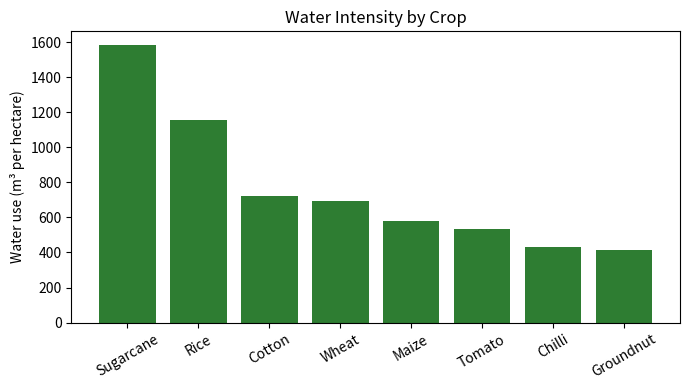
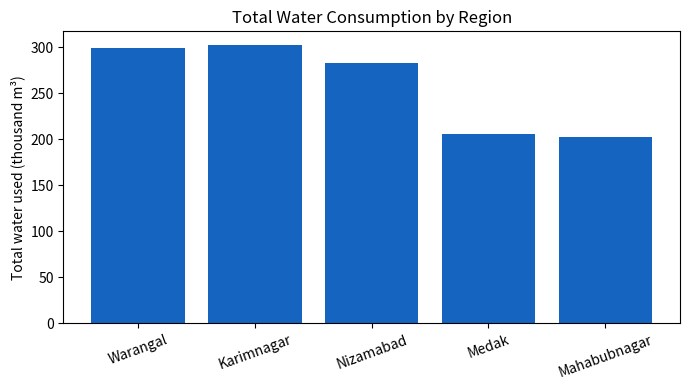
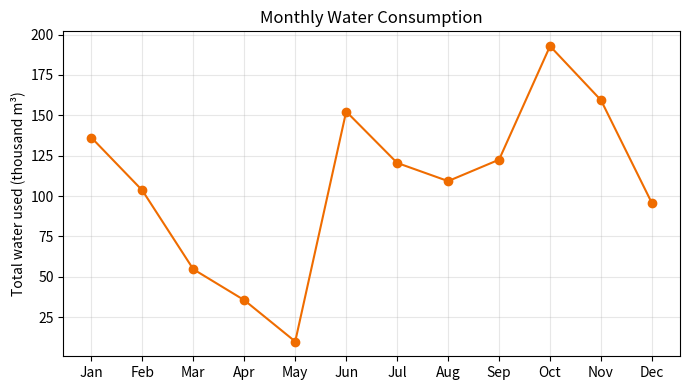
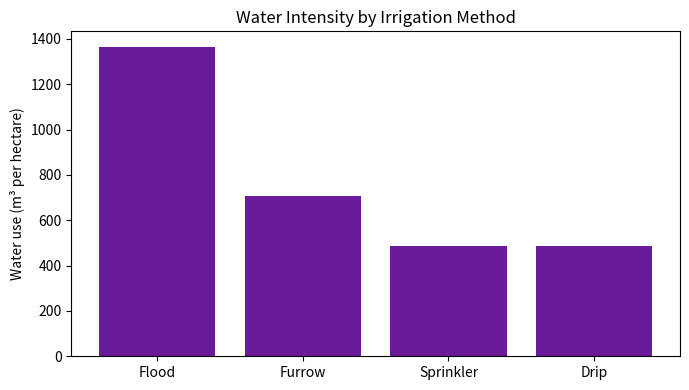
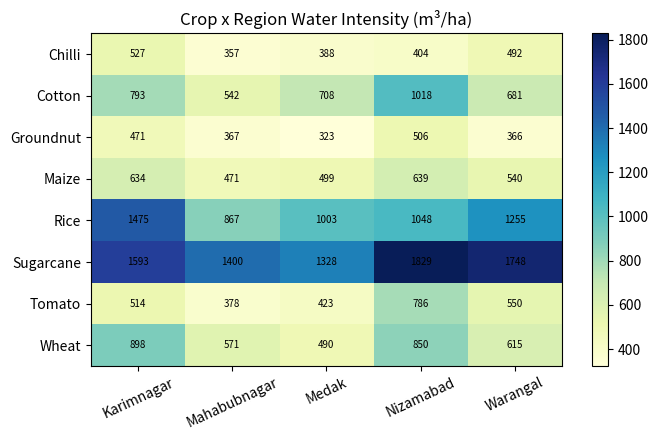

These charts were generated, in order, by the following Python code:
"""
Agricultural Water Usage Analyzer
Case Study 16 (Batch-16) - Agriculture | A9502 Programming for Problem Solving Laboratory

Pipeline:
  1. Generate / load irrigation records (CSV file handling)
  2. Clean and validate the data
  3. Compute totals, percentages and rates
  4. Compare crops, regions and months
  5. Print recommendations and save tables + charts

Run:   python water_usage_analyzer.py
"""

import csv
import os
import random
from collections import defaultdict

import matplotlib
matplotlib.use("Agg")
import matplotlib.pyplot as plt

RAW_FILE = "irrigation_records_raw.csv"
CLEAN_FILE = "irrigation_records_clean.csv"
OUT_DIR = "output"

MONTHS = ["Jan", "Feb", "Mar", "Apr", "May", "Jun",
          "Jul", "Aug", "Sep", "Oct", "Nov", "Dec"]

# crop -> (typical water need in mm per irrigation, growing months, method)
CROPS = {
    "Rice":      (120, [6, 7, 8, 9, 10], "Flood"),
    "Sugarcane": (140, [1, 2, 3, 4, 5, 6, 11, 12], "Flood"),
    "Cotton":    (80, [6, 7, 8, 9, 10, 11], "Furrow"),
    "Maize":     (60, [6, 7, 8, 9, 10], "Sprinkler"),
    "Wheat":     (55, [11, 12, 1, 2, 3], "Furrow"),
    "Groundnut": (45, [6, 7, 8, 9, 10], "Sprinkler"),
    "Tomato":    (50, [10, 11, 12, 1, 2], "Drip"),
    "Chilli":    (48, [7, 8, 9, 10, 11, 12], "Drip"),
}

# region -> (water-use multiplier, area factor)
REGIONS = {
    "Nizamabad": (1.15, 1.0),
    "Warangal": (1.00, 1.0),
    "Karimnagar": (1.05, 1.0),
    "Medak":     (0.85, 1.0),
    "Mahabubnagar": (0.80, 1.0),
}

SEASON_FACTOR = {1: 0.9, 2: 1.0, 3: 1.15, 4: 1.3, 5: 1.35, 6: 0.9,
                 7: 0.6, 8: 0.6, 9: 0.7, 10: 0.8, 11: 0.85, 12: 0.9}


# ---------------------------------------------------------------- data ----
def generate_raw_data(path, n=600, seed=16):
    """Create a realistic irrigation log with deliberate data-quality issues."""
    random.seed(seed)
    rows = []
    for rid in range(1, n + 1):

        crop = random.choice(list(CROPS))
        need, months, method = CROPS[crop]
        region = random.choice(list(REGIONS))
        mult = REGIONS[region][0]
        month = random.choice(months)
        area = round(random.uniform(0.5, 6.0), 2)            # hectares
        # 1 mm over 1 ha = 10 m3 (10,000 litres)
        mm = need * mult * SEASON_FACTOR[month] * random.uniform(0.85, 1.15)
        events = random.randint(2, 6)
        water_m3 = round(mm * 10 * area * events / 3, 1)
        rows.append([rid, f"F{random.randint(100, 999)}", region, crop,
                     month, area, method, water_m3])

    # inject faults so the cleaning step has real work to do
    for _ in range(18):                                        # missing values
        r = random.choice(rows)
        r[random.choice([5, 7])] = ""
    for _ in range(10):                                        # negatives
        random.choice(rows)[7] = -abs(random.randint(50, 500))
    for _ in range(8):                                         # absurd outliers
        random.choice(rows)[7] = random.randint(90000, 250000)
    for _ in range(14):                                        # text inconsistency
        r = random.choice(rows)
        r[3] = random.choice([r[3].upper(), r[3].lower(), " " + r[3] + " "])
    for _ in range(6):                                         # invalid month
        random.choice(rows)[4] = random.choice([0, 13, 15])
    rows += [list(random.choice(rows)) for _ in range(12)]     # duplicates

    with open(path, "w", newline="") as f:
        w = csv.writer(f)
        w.writerow(["record_id", "farm_id", "region", "crop", "month",
                     "area_ha", "irrigation_method", "water_used_m3"])
        w.writerows(rows)
    return len(rows)


def load_csv(path):
    with open(path, newline="") as f:
        return list(csv.DictReader(f))


# ------------------------------------------------------------ cleaning ----
def clean_data(records):
    """Return (clean_records, report_dict)."""
    report = defaultdict(int)
    report["raw_rows"] = len(records)
    seen = set()
    clean = []
    for r in records:
        key = tuple(r.values())
        if key in seen:
            report["duplicates_removed"] += 1
            continue
        seen.add(key)

        r["crop"] = r["crop"].strip().title()
        r["region"] = r["region"].strip().title()
        r["irrigation_method"] = r["irrigation_method"].strip().title()

        if r["area_ha"] == "" or r["water_used_m3"] == "":
             report["missing_values_removed"] += 1
             continue
        try:
             r["area_ha"] = float(r["area_ha"])
             r["water_used_m3"] = float(r["water_used_m3"])
             r["month"] = int(r["month"])
        except ValueError:
             report["non_numeric_removed"] += 1
             continue
        if r["water_used_m3"] <= 0 or r["area_ha"] <= 0:
             report["negative_or_zero_removed"] += 1
             continue
        if not 1 <= r["month"] <= 12:
             report["invalid_month_removed"] += 1
             continue
        if r["crop"] not in CROPS or r["region"] not in REGIONS:
             report["unknown_category_removed"] += 1
             continue
        clean.append(r)

    if not clean:  # nothing survived validation: no intensities to test
        report["clean_rows"] = 0
        return [], dict(report)

    # outlier rule: litres per hectare above Q3 + 3*IQR is treated as an error
    intensities = sorted(r["water_used_m3"] / r["area_ha"] for r in clean)
    q1 = intensities[len(intensities) // 4]
    q3 = intensities[3 * len(intensities) // 4]
    limit = q3 + 3 * (q3 - q1)
    kept = []
    for r in clean:
        if r["water_used_m3"] / r["area_ha"] > limit:
            report["outliers_removed"] += 1
        else:

            kept.append(r)
    report["clean_rows"] = len(kept)
    return kept, dict(report)


def save_csv(records, path):
    with open(path, "w", newline="") as f:
        w = csv.DictWriter(f, fieldnames=list(records[0].keys()))
        w.writeheader()
        w.writerows(records)


# ------------------------------------------------------------ analysis ----
def group_stats(records, key):
    """Total water, area, records and intensity (m3/ha) per group."""
    g = defaultdict(lambda: {"water": 0.0, "area": 0.0, "n": 0})
    for r in records:
        k = r[key]
        g[k]["water"] += r["water_used_m3"]
        g[k]["area"] += r["area_ha"]
        g[k]["n"] += 1
    total = sum(v["water"] for v in g.values())
    out = []
    for k, v in g.items():
        out.append({
             key: k,
             "records": v["n"],
             "total_m3": round(v["water"], 1),
             "share_pct": round(100 * v["water"] / total, 2),
             "area_ha": round(v["area"], 2),
             "m3_per_ha": round(v["water"] / v["area"], 1),
        })
    return sorted(out, key=lambda x: x["m3_per_ha"], reverse=True)


def monthly_stats(records):
    water = defaultdict(float)
    for r in records:
        water[r["month"]] += r["water_used_m3"]
    total = sum(water.values())
    return [{"month": MONTHS[m - 1], "total_m3": round(water[m], 1),
             "share_pct": round(100 * water[m] / total, 2)}
            for m in range(1, 13)]


def crop_region_matrix(records):
    cell = defaultdict(lambda: [0.0, 0.0])
    for r in records:
        c = cell[(r["crop"], r["region"])]
        c[0] += r["water_used_m3"]
        c[1] += r["area_ha"]
    return {k: round(v[0] / v[1], 1) for k, v in cell.items()}


def potential_saving(records, method_stats):
    """Estimate saving if Flood/Furrow/Sprinkler fields moved to drip at its observed rate."""
    drip = next((m["m3_per_ha"] for m in method_stats
                 if m["irrigation_method"] == "Drip"), None)
    return drip


# --------------------------------------------------------------- plots ----
def make_charts(crops, regions, months, matrix, methods):
    os.makedirs(OUT_DIR, exist_ok=True)
    green, blue, orange = "#2E7D32", "#1565C0", "#EF6C00"

    fig, ax = plt.subplots(figsize=(7, 4))
    names = [c["crop"] for c in crops]
    ax.bar(names, [c["m3_per_ha"] for c in crops], color=green)
    ax.set_ylabel("Water use (m³ per hectare)")
    ax.set_title("Water Intensity by Crop")
    plt.xticks(rotation=30)
    fig.tight_layout(); fig.savefig(f"{OUT_DIR}/crop_intensity.png", dpi=200); plt.close(fig)

    fig, ax = plt.subplots(figsize=(7, 4))
    ax.bar([r["region"] for r in regions],
           [r["total_m3"] / 1000 for r in regions], color=blue)
    ax.set_ylabel("Total water used (thousand m³)")
    ax.set_title("Total Water Consumption by Region")
    plt.xticks(rotation=20)
    fig.tight_layout(); fig.savefig(f"{OUT_DIR}/region_total.png", dpi=200); plt.close(fig)

    fig, ax = plt.subplots(figsize=(7, 4))
    ax.plot([m["month"] for m in months],
            [m["total_m3"] / 1000 for m in months],
            marker="o", color=orange)
    ax.set_ylabel("Total water used (thousand m³)")
    ax.set_title("Monthly Water Consumption")
    ax.grid(alpha=.3)
    fig.tight_layout(); fig.savefig(f"{OUT_DIR}/monthly_usage.png", dpi=200); plt.close(fig)

    fig, ax = plt.subplots(figsize=(7, 4))
    ax.bar([m["irrigation_method"] for m in methods],
           [m["m3_per_ha"] for m in methods], color="#6A1B9A")
    ax.set_ylabel("Water use (m³ per hectare)")
    ax.set_title("Water Intensity by Irrigation Method")
    fig.tight_layout(); fig.savefig(f"{OUT_DIR}/method_intensity.png", dpi=200); plt.close(fig)

    crop_names = sorted({k[0] for k in matrix})
    reg_names = sorted({k[1] for k in matrix})
    grid = [[matrix.get((c, r), 0) for r in reg_names] for c in crop_names]
    fig, ax = plt.subplots(figsize=(7, 4.5))
    im = ax.imshow(grid, cmap="YlGnBu", aspect="auto")
    ax.set_xticks(range(len(reg_names))); ax.set_xticklabels(reg_names, rotation=25)
    ax.set_yticks(range(len(crop_names))); ax.set_yticklabels(crop_names)
    for i in range(len(crop_names)):
        for j in range(len(reg_names)):
            ax.text(j, i, f"{grid[i][j]:.0f}", ha="center", va="center", fontsize=7)
    ax.set_title("Crop x Region Water Intensity (m³/ha)")
    fig.colorbar(im, ax=ax)
    fig.tight_layout(); fig.savefig(f"{OUT_DIR}/heatmap.png", dpi=200); plt.close(fig)


# ---------------------------------------------------------------- main ----
def print_table(title, rows, cols):
    print(f"\n=== {title} ===")
    print(" | ".join(f"{c:>14}" for c in cols))
    for r in rows:
        print(" | ".join(f"{str(r[c]):>14}" for c in cols))


def main():
    os.makedirs(OUT_DIR, exist_ok=True)
    if not os.path.exists(RAW_FILE):
        n = generate_raw_data(RAW_FILE)
        print(f"Generated {n} raw irrigation records -> {RAW_FILE}")

    raw = load_csv(RAW_FILE)
    clean, report = clean_data(raw)
    save_csv(clean, CLEAN_FILE)

    print("\n=== DATA CLEANING REPORT ===")
    for k, v in report.items():
        print(f"{k:28s}: {v}")

    total_water = sum(r["water_used_m3"] for r in clean)
    total_area = sum(r["area_ha"] for r in clean)
    print(f"\nTotal water used : {total_water:,.1f} m3")
    print(f"Total area       : {total_area:,.2f} ha")
    print(f"Overall intensity: {total_water / total_area:,.1f} m3/ha")

    crops = group_stats(clean, "crop")
    regions = group_stats(clean, "region")
    methods = group_stats(clean, "irrigation_method")
    months = monthly_stats(clean)
    matrix = crop_region_matrix(clean)

    cols = ["records", "total_m3", "share_pct", "area_ha", "m3_per_ha"]
    print_table("CROPS (ranked by m3/ha)", crops, ["crop"] + cols)
    print_table("REGIONS (ranked by m3/ha)", regions, ["region"] + cols)
    print_table("IRRIGATION METHODS", methods, ["irrigation_method"] + cols)
    print_table("MONTHLY USAGE", months, ["month", "total_m3", "share_pct"])

    peak = sorted(months, key=lambda m: m["total_m3"], reverse=True)[:3]
    print("\nHigh-consumption months:", ", ".join(m["month"] for m in peak))
    print("Top 3 water-intensive crops:", ", ".join(c["crop"] for c in crops[:3]))
    print("Highest-intensity region   :", regions[0]["region"])
    print("Lowest-intensity region    :", regions[-1]["region"])

    # simple saving estimate: shift Flood fields to the drip rate
    drip = potential_saving(clean, methods)
    flood = next((m for m in methods if m["irrigation_method"] == "Flood"), None)
    if drip and flood:
        # compare like with like is not possible across crops, so apply a
        # conservative 30% reduction on Flood water as the planning figure
        saving = flood["total_m3"] * 0.30
        print(f"\nConservative saving (30% of flood water): {saving:,.1f} m3 "
              f"= {100 * saving / total_water:.1f}% of total use")

    print("\n=== RECOMMENDATIONS ===")
    print("1. Move Rice/Sugarcane from flood to AWD / drip where feasible.")
    print("2. Schedule irrigation at night/early morning in peak months.")
    print("3. Use mulching and soil-moisture sensors to avoid over-irrigation.")
    print("4. Shift high-intensity regions toward lower-water crops (maize, pulses).")
    print("5. Install flow meters per farm and review monthly.")

    make_charts(crops, regions, months, matrix, methods)
    for name, data in (("crop", crops), ("region", regions),
                       ("method", methods), ("month", months)):

        save_csv(data, f"{OUT_DIR}/summary_{name}.csv")
    print(f"\nCharts and summary tables saved in ./{OUT_DIR}/")


if __name__ == "__main__":
    main()
